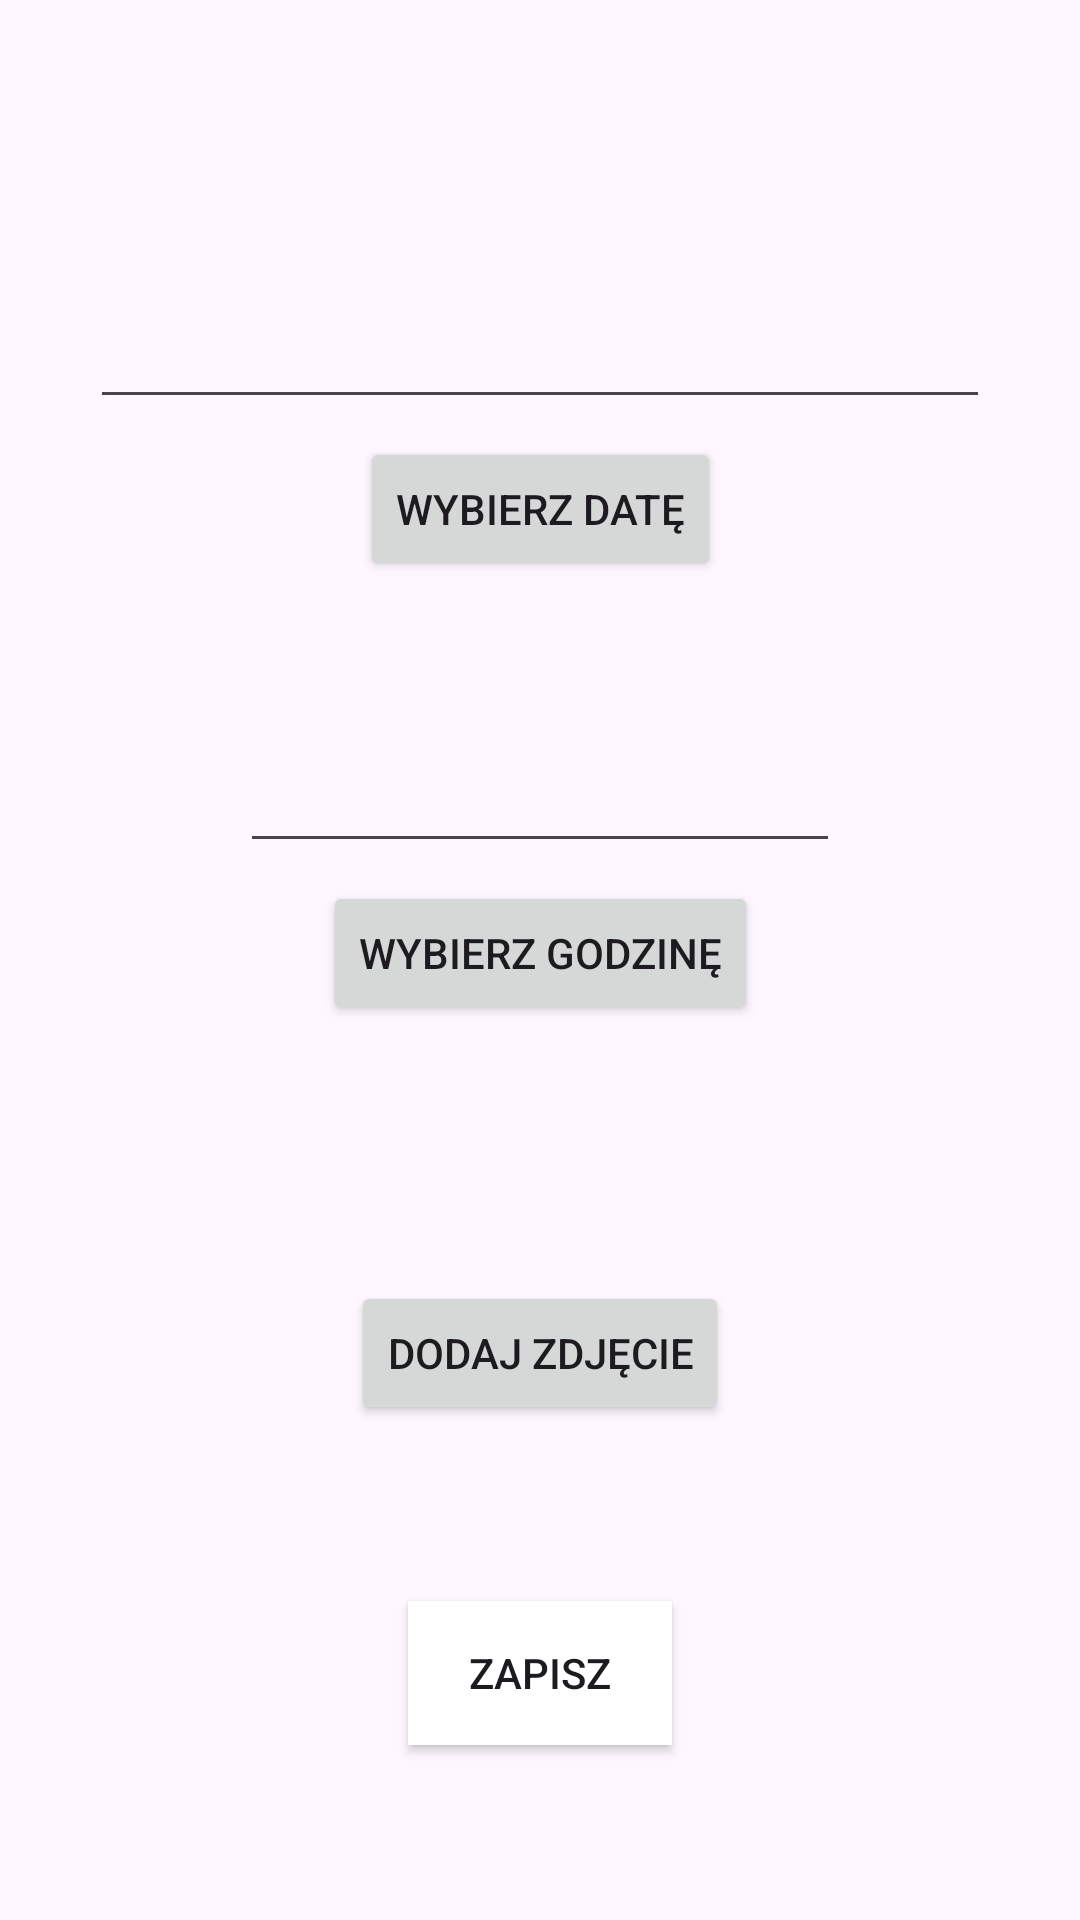

The Android layout XML behind this screen, and the referenced resources:
<!-- AndroidManifest.xml: application theme Theme.ProjektFryzjer -->
<!-- res/layout/activity_appointment_edit.xml -->
<?xml version="1.0" encoding="utf-8"?>
<androidx.constraintlayout.widget.ConstraintLayout xmlns:android="http://schemas.android.com/apk/res/android"
    xmlns:app="http://schemas.android.com/apk/res-auto"
    xmlns:tools="http://schemas.android.com/tools"
    android:id="@+id/linearLayout"
    android:layout_width="match_parent"
    android:layout_height="match_parent"
    tools:context=".Activities.AppointmentEditActivity">

    <EditText
        android:id="@+id/appointment_edit_item_date"
        android:layout_width="300dp"
        android:layout_height="wrap_content"
        app:layout_constraintTop_toTopOf="parent"
        app:layout_constraintBottom_toTopOf="@+id/button_appointment_save"
        app:layout_constraintEnd_toEndOf="parent"
        app:layout_constraintStart_toStartOf="parent"
        app:layout_constraintVertical_bias="0.2" />

    <Button
        android:id="@+id/button_appointment_date"
        android:layout_width="wrap_content"
        android:layout_height="wrap_content"
        android:text="@string/appointment_button_date"
        android:layout_marginTop="@dimen/small_padding"
        app:layout_constraintEnd_toEndOf="parent"
        app:layout_constraintStart_toStartOf="parent"
        app:layout_constraintTop_toBottomOf="@+id/appointment_edit_item_date" />

    <EditText
        android:id="@+id/appointment_edit_item_time"
        android:layout_width="200dp"
        android:layout_height="wrap_content"
        app:layout_constraintTop_toTopOf="parent"
        app:layout_constraintBottom_toTopOf="@+id/button_appointment_save"
        app:layout_constraintEnd_toEndOf="parent"
        app:layout_constraintStart_toStartOf="parent"
        app:layout_constraintVertical_bias="0.5" />

    <Button
        android:id="@+id/button_appointment_time"
        android:layout_width="wrap_content"
        android:layout_height="wrap_content"
        android:text="@string/appointment_button_time"
        android:layout_marginTop="@dimen/small_padding"
        app:layout_constraintEnd_toEndOf="parent"
        app:layout_constraintStart_toStartOf="parent"
        app:layout_constraintTop_toBottomOf="@+id/appointment_edit_item_time" />

    <ImageView
        android:id="@+id/appointment_edit_item_picture"
        android:layout_width="wrap_content"
        android:layout_height="wrap_content"
        app:layout_constraintBottom_toTopOf="@+id/button_appointment_save"
        app:layout_constraintEnd_toEndOf="parent"
        app:layout_constraintStart_toStartOf="parent"
        app:layout_constraintTop_toTopOf="parent"
        app:layout_constraintVertical_bias="0.8" />

    <Button
        android:id="@+id/button_open_camera"
        android:layout_width="wrap_content"
        android:layout_height="wrap_content"
        android:text="@string/appointment_button_camera"
        app:layout_constraintEnd_toEndOf="parent"
        app:layout_constraintStart_toStartOf="parent"
        app:layout_constraintTop_toBottomOf="@+id/appointment_edit_item_picture" />

    <Button
        android:id="@+id/button_appointment_save"
        android:layout_width="wrap_content"
        android:layout_height="wrap_content"
        android:layout_marginTop="10dp"
        android:background="@color/buttonColor"
        android:text="@string/button_save"
        app:layout_constraintBottom_toBottomOf="parent"
        app:layout_constraintEnd_toEndOf="parent"
        app:layout_constraintStart_toStartOf="parent"
        app:layout_constraintTop_toTopOf="parent"
        app:layout_constraintVertical_bias="0.9" />

</androidx.constraintlayout.widget.ConstraintLayout>
<!-- resources referenced by this layout -->
<resources>
  <color name="buttonColor">#FFFFFFFF</color>
  <dimen name="small_padding">6dp</dimen>
  <string name="appointment_button_camera">Dodaj zdjęcie</string>
  <string name="appointment_button_date">Wybierz datę</string>
  <string name="appointment_button_time">Wybierz godzinę</string>
  <string name="button_save">Zapisz</string>
  <style name="Theme.ProjektFryzjer" parent="Base.Theme.ProjektFryzjer" />
  <style name="Base.Theme.ProjektFryzjer" parent="Theme.Material3.DayNight.NoActionBar">
          
          
      </style>
</resources>
